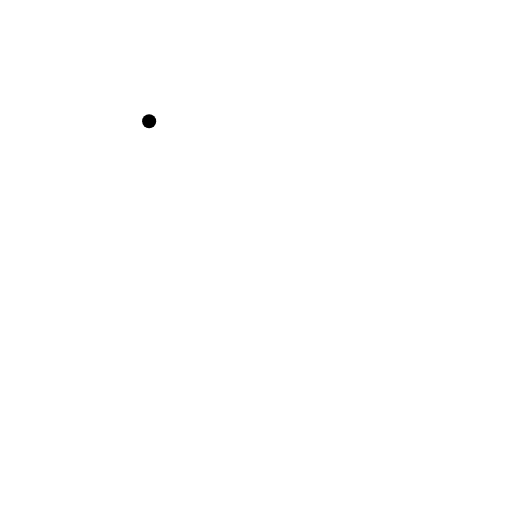
t = 0.00 s
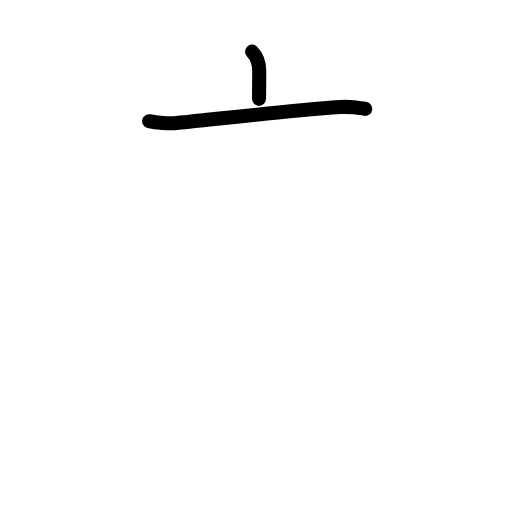
t = 1.63 s
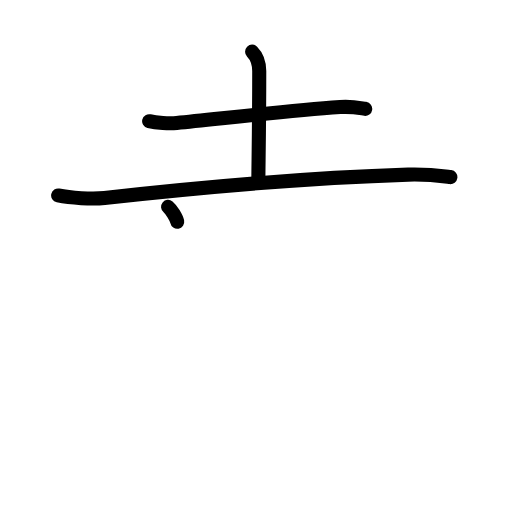
t = 3.25 s
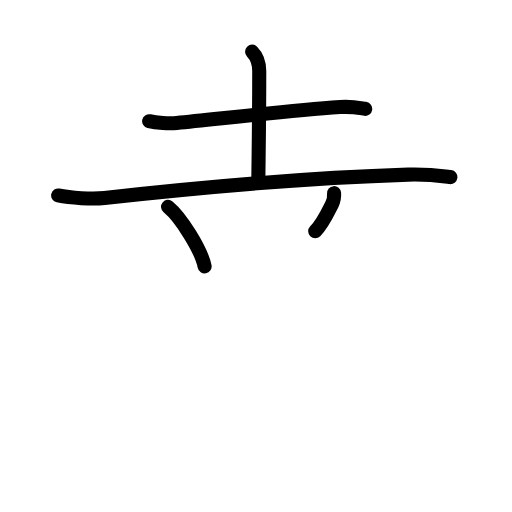
t = 4.75 s
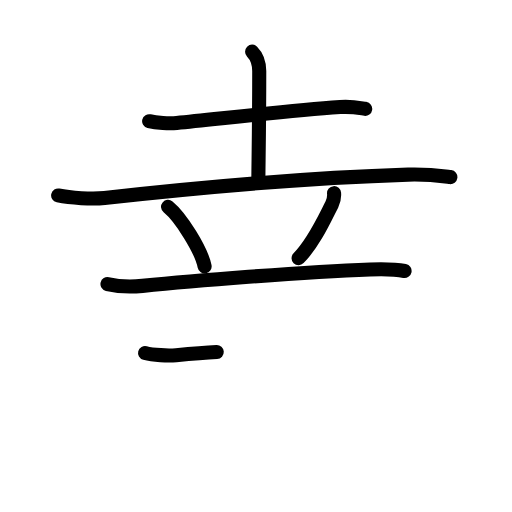
t = 6.42 s
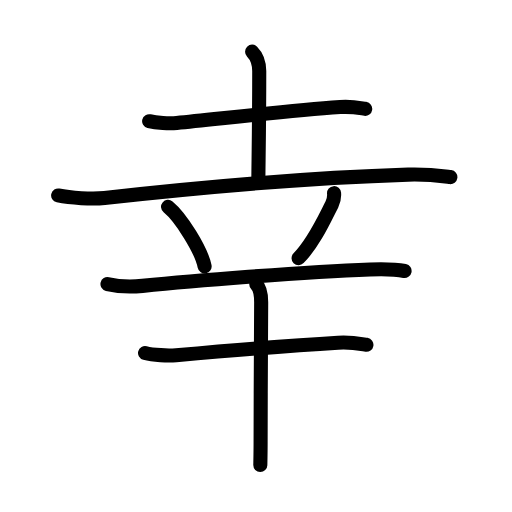
t = 8.00 s

The animated SVG that drew these frames (rendered in a browser with its animation timeline set to each time). Animation: 27 SMIL elements (animate=27); one cycle of 8.00 s.

<?xml version="1.0" encoding="UTF-8"?>
<!--
AniKanjiVG is licensed by CC-BY-SA Paul C. Sommerhoff (https://bitbucket.org/sommerhoff/anikanjivg).
AniKanjiVG uses KanjiVG which is licensed by CC-BY-SA Ulrich Apel (http://kanjivg.tagaini.net).
See also http://creativecommons.org/licenses/by-sa/3.0/
-->
<svg xmlns:kvg='http://kanjivg.tagaini.net' xmlns='http://www.w3.org/2000/svg' width='109' height='109' viewBox='0 0 109 109' style='fill:none;stroke:#000000;stroke-width:3;stroke-linecap:round;stroke-linejoin:round;' id="kvg:kanji_05e78"><g id="kvg:05e78" kvg:element="幸"><g id="kvg:05e78-g1" kvg:position="top"><g id="kvg:05e78-g2" kvg:element="土" kvg:radical="nelson"><path id="kvg:05e78-s1" kvg:type="㇐" d="M31.75,25.8c1.53,0.38,4.34,0.53,5.86,0.38C47.12,25.25,61,23.62,72.4,22.8c2.54-0.18,4.08,0.18,5.35,0.37"><animate attributeName="d" begin="0.0s" dur="0.3333333333333333s" from="M31.75,25.8C31.75,25.8,31.75,25.8,31.75,25.8" to="M31.75,25.8c1.53,0.38,4.34,0.53,5.86,0.38" />
<animate attributeName="d" begin="0.3333333333333333s" dur="0.3333333333333333s" from="M31.75,25.8c1.53,0.38,4.34,0.53,5.86,0.38c0,0,0,0,0,0,0" to="M31.75,25.8c1.53,0.38,4.34,0.53,5.86,0.38C47.12,25.25,61,23.62,72.4,22.8" />
<animate attributeName="d" begin="0.6666666666666666s" dur="0.3333333333333333s" from="M31.75,25.8c1.53,0.38,4.34,0.53,5.86,0.38C47.12,25.25,61,23.62,72.4,22.8c0,0,0,0,0,0,0" to="M31.75,25.8c1.53,0.38,4.34,0.53,5.86,0.38C47.12,25.25,61,23.62,72.4,22.8c2.54-0.18,4.08,0.18,5.35,0.37" />
</path>
<path id="kvg:05e78-s2" kvg:type="㇑a" d="M53.67,11c0.91,0.91,1.52,2.27,1.52,4.14c0,12.11-0.19,20.57-0.19,23.61"><animate attributeName="d" begin="1.0s" dur="0.5s" from="M53.67,11C53.67,11,53.67,11,53.67,11" to="M53.67,11c0.91,0.91,1.52,2.27,1.52,4.14" />
<animate attributeName="d" begin="1.5s" dur="0.5s" from="M53.67,11c0.91,0.91,1.52,2.27,1.52,4.14c0,0,0,0,0,0,0" to="M53.67,11c0.91,0.91,1.52,2.27,1.52,4.14c0,12.11-0.19,20.57-0.19,23.61" />
<animate attributeName="d" begin="0s" dur="1.0s" from="M-100,-100" to="M-100,-100" />
</path>
<path id="kvg:05e78-s3" kvg:type="㇐" d="M12.38,41.61c2.57,0.54,7.31,0.82,9.86,0.54c22.76-2.53,46.26-4.4,64.64-4.98c4.28-0.13,6.86,0.26,9,0.53"><animate attributeName="d" begin="2.0s" dur="0.3333333333333333s" from="M12.38,41.61C12.38,41.61,12.38,41.61,12.38,41.61" to="M12.38,41.61c2.57,0.54,7.31,0.82,9.86,0.54" />
<animate attributeName="d" begin="2.3333333333333335s" dur="0.3333333333333333s" from="M12.38,41.61c2.57,0.54,7.31,0.82,9.86,0.54c0,0,0,0,0,0,0" to="M12.38,41.61c2.57,0.54,7.31,0.82,9.86,0.54c22.76-2.53,46.26-4.4,64.64-4.98" />
<animate attributeName="d" begin="2.6666666666666665s" dur="0.3333333333333333s" from="M12.38,41.61c2.57,0.54,7.31,0.82,9.86,0.54c22.76-2.53,46.26-4.4,64.64-4.98c0,0,0,0,0,0,0" to="M12.38,41.61c2.57,0.54,7.31,0.82,9.86,0.54c22.76-2.53,46.26-4.4,64.64-4.98c4.28-0.13,6.86,0.26,9,0.53" />
<animate attributeName="d" begin="0s" dur="2.0s" from="M-100,-100" to="M-100,-100" />
</path>
</g>
<path id="kvg:05e78-s4" kvg:type="㇔" d="M35.78,44.04c2.75,2.24,7.09,9.2,7.78,12.67"><animate attributeName="d" begin="3.0s" dur="1.0s" from="M35.78,44.04C35.78,44.04,35.78,44.04,35.78,44.04" to="M35.78,44.04c2.75,2.24,7.09,9.2,7.78,12.67" />
<animate attributeName="d" begin="0s" dur="3.0s" from="M-100,-100" to="M-100,-100" />
</path>
<path id="kvg:05e78-s5" kvg:type="㇒" d="M71.12,41.12c0.06,0.74-0.14,1.76-0.47,2.41c-1.53,2.97-3.78,8.07-7.09,11.43"><animate attributeName="d" begin="4.0s" dur="0.5s" from="M71.12,41.12C71.12,41.12,71.12,41.12,71.12,41.12" to="M71.12,41.12c0.06,0.74-0.14,1.76-0.47,2.41" />
<animate attributeName="d" begin="4.5s" dur="0.5s" from="M71.12,41.12c0.06,0.74-0.14,1.76-0.47,2.41c0,0,0,0,0,0,0" to="M71.12,41.12c0.06,0.74-0.14,1.76-0.47,2.41c-1.53,2.97-3.78,8.07-7.09,11.43" />
<animate attributeName="d" begin="0s" dur="4.0s" from="M-100,-100" to="M-100,-100" />
</path>
</g>
<g id="kvg:05e78-g3" kvg:element="干" kvg:position="bottom" kvg:radical="tradit"><path id="kvg:05e78-s6" kvg:type="㇐" d="M22.88,60.48c2.25,0.52,4.87,0.64,7.44,0.38c9.92-1,34.23-2.99,48.46-3.5c2.27-0.08,5.16-0.12,7.35,0.33"><animate attributeName="d" begin="5.0s" dur="0.3333333333333333s" from="M22.88,60.48C22.88,60.48,22.88,60.48,22.88,60.48" to="M22.88,60.48c2.25,0.52,4.87,0.64,7.44,0.38" />
<animate attributeName="d" begin="5.333333333333333s" dur="0.3333333333333333s" from="M22.88,60.48c2.25,0.52,4.87,0.64,7.44,0.38c0,0,0,0,0,0,0" to="M22.88,60.48c2.25,0.52,4.87,0.64,7.44,0.38c9.92-1,34.23-2.99,48.46-3.5" />
<animate attributeName="d" begin="5.666666666666667s" dur="0.3333333333333333s" from="M22.88,60.48c2.25,0.52,4.87,0.64,7.44,0.38c9.92-1,34.23-2.99,48.46-3.5c0,0,0,0,0,0,0" to="M22.88,60.48c2.25,0.52,4.87,0.64,7.44,0.38c9.92-1,34.23-2.99,48.46-3.5c2.27-0.08,5.16-0.12,7.35,0.33" />
<animate attributeName="d" begin="0s" dur="5.0s" from="M-100,-100" to="M-100,-100" />
</path>
<g id="kvg:05e78-g4" kvg:element="十"><path id="kvg:05e78-s7" kvg:type="㇐" d="M30.88,75.15c1.72,0.46,4.9,0.61,6.61,0.46c11.13-0.98,22.88-1.98,34.48-2.66c2.87-0.17,4.6,0.22,6.04,0.45"><animate attributeName="d" begin="6.0s" dur="0.3333333333333333s" from="M30.88,75.15C30.88,75.15,30.88,75.15,30.88,75.15" to="M30.88,75.15c1.72,0.46,4.9,0.61,6.61,0.46" />
<animate attributeName="d" begin="6.333333333333333s" dur="0.3333333333333333s" from="M30.88,75.15c1.72,0.46,4.9,0.61,6.61,0.46c0,0,0,0,0,0,0" to="M30.88,75.15c1.72,0.46,4.9,0.61,6.61,0.46c11.13-0.98,22.88-1.98,34.48-2.66" />
<animate attributeName="d" begin="6.666666666666667s" dur="0.3333333333333333s" from="M30.88,75.15c1.72,0.46,4.9,0.61,6.61,0.46c11.13-0.98,22.88-1.98,34.48-2.66c0,0,0,0,0,0,0" to="M30.88,75.15c1.72,0.46,4.9,0.61,6.61,0.46c11.13-0.98,22.88-1.98,34.48-2.66c2.87-0.17,4.6,0.22,6.04,0.45" />
<animate attributeName="d" begin="0s" dur="6.0s" from="M-100,-100" to="M-100,-100" />
</path>
<path id="kvg:05e78-s8" kvg:type="㇑" d="M54.56,60.5c0.85,0.85,1.04,2.12,1.04,3.83c0,3.42-0.12,19.17-0.12,29.67c0,2.15-0.04,3.91-0.06,5"><animate attributeName="d" begin="7.0s" dur="0.3333333333333333s" from="M54.56,60.5C54.56,60.5,54.56,60.5,54.56,60.5" to="M54.56,60.5c0.85,0.85,1.04,2.12,1.04,3.83" />
<animate attributeName="d" begin="7.333333333333333s" dur="0.3333333333333333s" from="M54.56,60.5c0.85,0.85,1.04,2.12,1.04,3.83c0,0,0,0,0,0,0" to="M54.56,60.5c0.85,0.85,1.04,2.12,1.04,3.83c0,3.42-0.12,19.17-0.12,29.67" />
<animate attributeName="d" begin="7.666666666666667s" dur="0.3333333333333333s" from="M54.56,60.5c0.85,0.85,1.04,2.12,1.04,3.83c0,3.42-0.12,19.17-0.12,29.67c0,0,0,0,0,0,0" to="M54.56,60.5c0.85,0.85,1.04,2.12,1.04,3.83c0,3.42-0.12,19.17-0.12,29.67c0,2.15-0.04,3.91-0.06,5" />
<animate attributeName="d" begin="0s" dur="7.0s" from="M-100,-100" to="M-100,-100" />
</path>
</g>
</g>
</g>
</svg>
